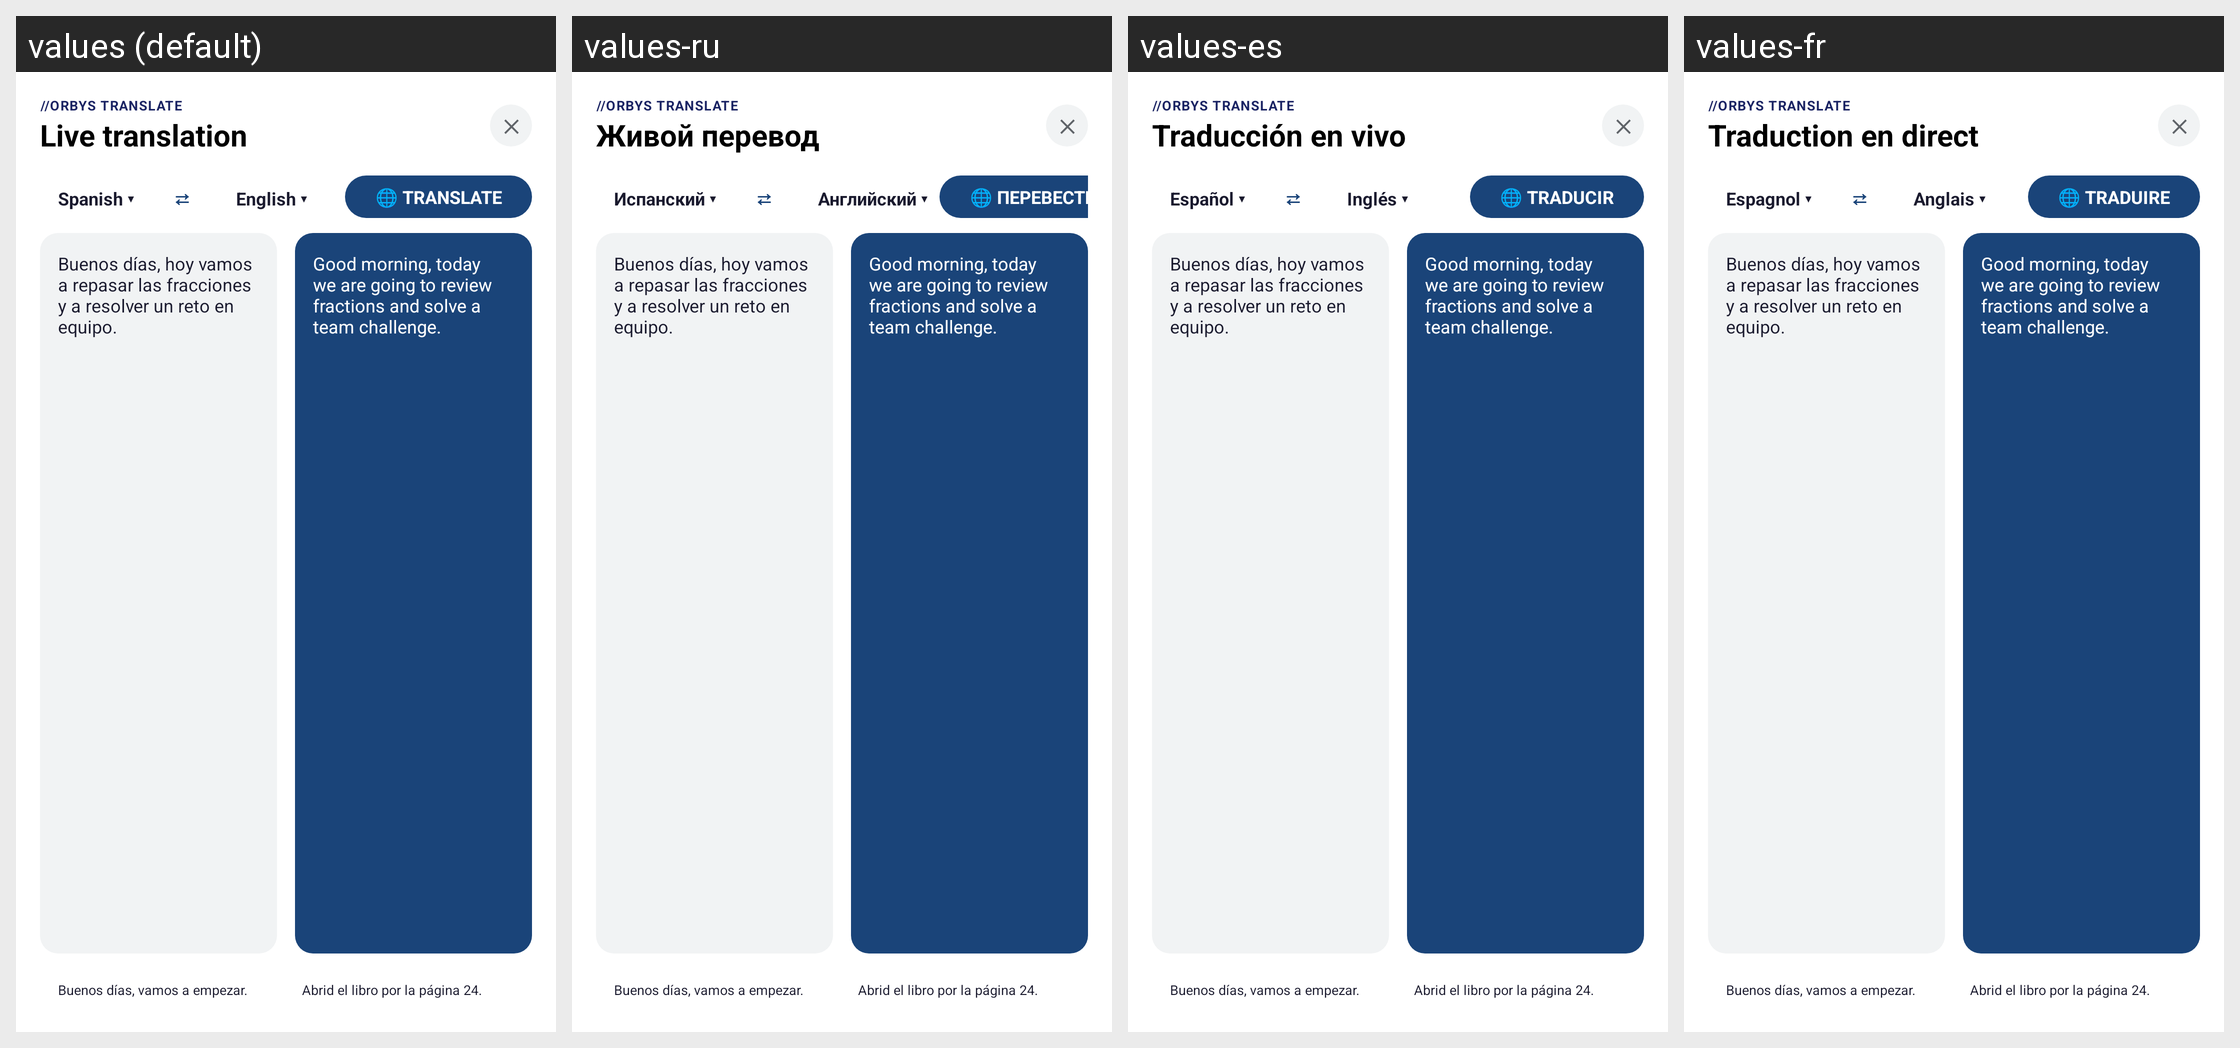

The same Android screen rendered under several of its app's locales, left to right. List the strings drawn on it with the default value and each locale's translation.
Android screen res/layout/dialog_translate.xml rendered under 4 locales, left to right: values (default), values-ru, values-es, values-fr. Device: Nexus 5 (rendered at 1080×1920; each locale shown at half size, 540×960, under a caption strip naming it); theme Theme.LauncherTs13.
Other locales in the repository, not shown: values-ca, values-de, values-eu, values-gl, values-it, values-nl, values-pt, values-ro.
Strings drawn on this screen, with the default value and each locale's value (text and hints the layout hard-codes, and strings that could not be matched under every locale, appear in the picture but are not listed):

translate_header
  values: //ORBYS TRANSLATE
  values-ru: //ORBYS TRANSLATE
  values-es: //ORBYS TRANSLATE
  values-fr: //ORBYS TRANSLATE

live_translation_subtitle
  values: Live translation
  values-ru: Живой перевод
  values-es: Traducción en vivo
  values-fr: Traduction en direct

lang_spanish
  values: Spanish ▾
  values-ru: Испанский ▾
  values-es: Español ▾
  values-fr: Espagnol ▾

lang_english
  values: English ▾
  values-ru: Английский ▾
  values-es: Inglés ▾
  values-fr: Anglais ▾

btn_translate
  values: 🌐 TRANSLATE
  values-ru: 🌐 ПЕРЕВЕСТИ
  values-es: 🌐 TRADUCIR
  values-fr: 🌐 TRADUIRE
